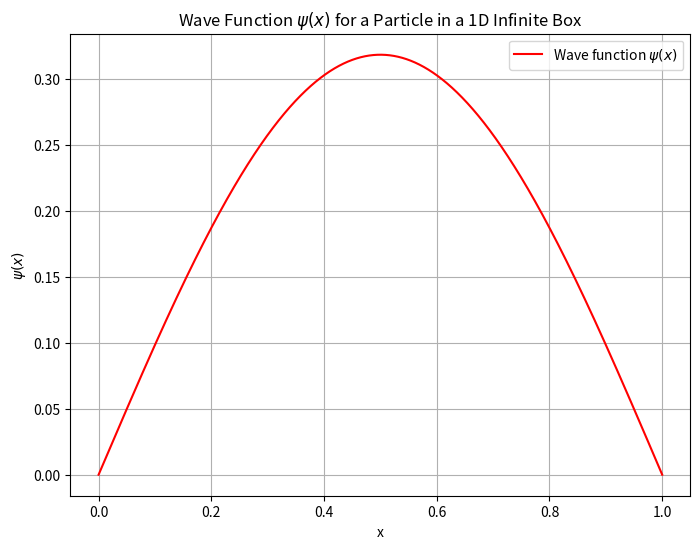

This figure's Python source:
# -*- coding: utf-8 -*-
# Python simulation of a particle in a 1D infinite box potential
# Integrate time-independent Schrödinger equation using the Verlet method
# Boundary conditions are found by shooting
# MW 220513

import numpy as np
import matplotlib.pyplot as plt

# Define the potential energy function for a particle in an infinite box
def V(x):
    return 0.0  # Potential inside the box is zero

# Constants
E = 0.5 * np.pi**2  # Energy, set to the ground state energy for n=1

# Parameters
N = 10000  # Number of mesh points, increased for better accuracy
dx = 1 / N  # Step length
dx2 = dx**2  # Step length squared

# Initial conditions
x = 0  # Initial position
psi = 0  # Wave function at initial position, psi(0) = 0 (boundary condition)
dpsi = 1  # Derivative of wave function at initial position

# Lists to store position and wave function values for plotting
x_tab = [x]
psi_tab = [psi]

# Integrate using the modified Verlet method
for i in range(N):
    d2psi = 2 * (V(x) - E) * psi
    psi_new = psi + dpsi * dx + 0.5 * d2psi * dx2
    d2psi_new = 2 * (V(x + dx) - E) * psi_new
    dpsi += 0.5 * (d2psi + d2psi_new) * dx
    psi = psi_new
    x += dx
    x_tab.append(x)
    psi_tab.append(psi)

# Output the final value of psi to check the boundary condition at x = 1
print(f'E = {E}, psi(x = 1) = {psi}')

# Plotting the wave function
plt.figure(figsize=(8, 6))
plt.plot(x_tab, psi_tab, label='Wave function $\psi(x)$', color='red')
plt.xlabel('x')
plt.ylabel('$\psi(x)$')
plt.title('Wave Function $\psi(x)$ for a Particle in a 1D Infinite Box')
plt.grid(True)
plt.legend()
plt.show()
